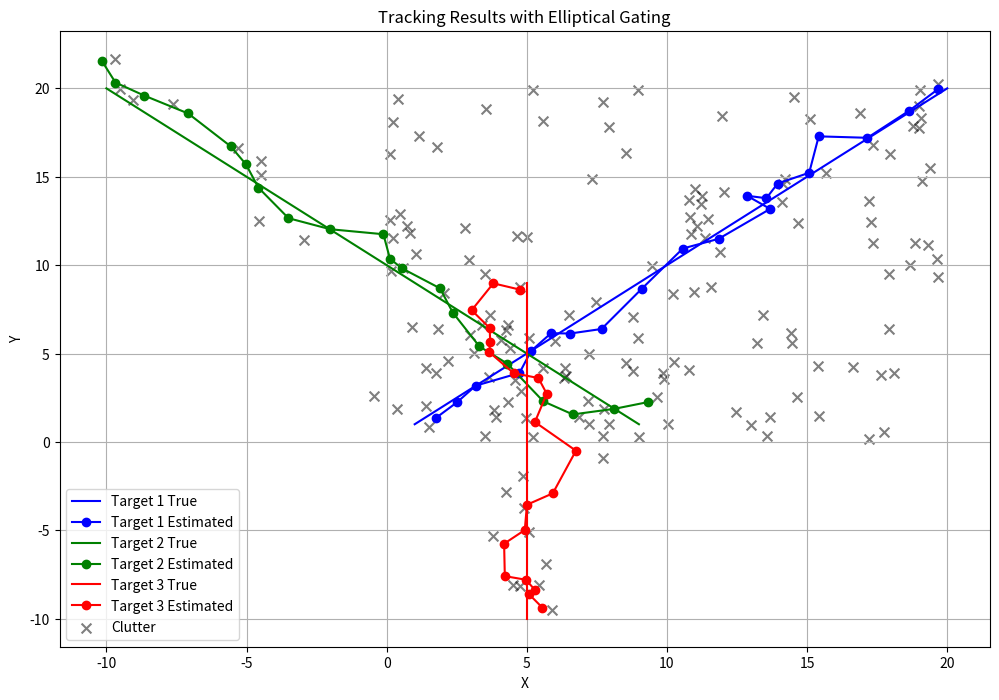

Generate this figure with matplotlib:
import numpy as np
import matplotlib.pyplot as plt
from scipy.stats import multivariate_normal
from scipy.spatial.distance import cdist

# 仿真总时间步数
sum_step = 20

# 目标数量
num_targets = 3

# 杂波（虚警）设置
num_clutter = 5  # 每个时间步中的虚警数量
clutter_range = [0, 20]  # 虚警的测量范围

# 初始状态和协方差矩阵（为每个目标分别设置）
states = [np.array([0, 0, 1, 1]),  # 目标1
          np.array([10, 0, -1, 1]),  # 目标2
          np.array([5, 10, 0, -1])]  # 目标3
covariances = [np.eye(4) * 2 for _ in range(num_targets)]  # 初始状态协方差

# 状态转移矩阵
dt = 1  # 时间间隔
F = np.array([[1, 0, dt, 0],
              [0, 1, 0, dt],
              [0, 0, 1, 0],
              [0, 0, 0, 1]])

# 测量矩阵
H = np.array([[1, 0, 0, 0],
              [0, 1, 0, 0]])

# 测量噪声协方差矩阵
R = np.array([[1, 0],
              [0, 1]])

# 过程噪声协方差矩阵
Q = np.eye(4) * 0.1

# 杂波噪声协方差矩阵
clutter_noise = 10  # 虚警的噪声水平

# 生成真实轨迹和测量值
np.random.seed(42)
true_positions = [[] for _ in range(num_targets)]
measurements = []

for t in range(sum_step):
    # 生成目标的真实轨迹和测量值
    target_measurements = np.zeros((num_targets, 2))
    for i in range(num_targets):
        # 真实轨迹更新
        states[i][0] += states[i][2] * dt
        states[i][1] += states[i][3] * dt
        true_positions[i].append(states[i][:2].copy())

        # 测量值（带噪声）
        measurement = states[i][:2] + np.random.multivariate_normal([0, 0], R)
        target_measurements[i] = measurement

    # 生成杂波（虚警量测）
    clutter_measurements = np.random.uniform(clutter_range[0], clutter_range[1], (num_clutter, 2))

    # 将目标测量和杂波混合
    all_measurements = np.vstack((target_measurements, clutter_measurements))
    np.random.shuffle(all_measurements)  # 随机打乱顺序
    measurements.append(all_measurements) #measurements是20（）个list（array(8X2X1)）8个量测

# 将初始状态重置为 [0, 0, 1, 1] 等
states = [np.array([0, 0, 1, 1]),
          np.array([10, 0, -1, 1]),
          np.array([5, 10, 0, -1])]
covariances = [np.eye(4) * 2 for _ in range(num_targets)]

# 设置椭圆形跟踪门的阈值
gamma = 9.21  # 对应于2自由度，95%的卡方分布阈值

# 卡尔曼滤波跟踪 + JPDA
estimated_positions = [[] for _ in range(num_targets)]

for t in range(sum_step):
    # 预测阶段
    predicted_states = []
    predicted_covariances = []
    for i in range(num_targets):
        state = F.dot(states[i])
        P = F.dot(covariances[i]).dot(F.T) + Q
        predicted_states.append(state)
        predicted_covariances.append(P)

    # 计算关联概率（JPDA）带有椭圆形跟踪门
    num_measurements = measurements[t].shape[0]
    all_association_probs = np.zeros((num_targets, num_measurements))
    for i in range(num_targets):
        S = H.dot(predicted_covariances[i]).dot(H.T) + R
        S_inv = np.linalg.inv(S)
        for j in range(num_measurements):
            innovation = measurements[t][j] - H.dot(predicted_states[i])
            mahalanobis_dist = innovation.T.dot(S_inv).dot(innovation)
            if mahalanobis_dist <= gamma:
                likelihood = multivariate_normal.pdf(innovation, mean=np.zeros(2), cov=S)
                all_association_probs[i, j] = likelihood
            else:
                all_association_probs[i, j] = 0

    # 正规化概率
    all_association_probs /= np.sum(all_association_probs, axis=1, keepdims=True, where=(all_association_probs != 0))

    # 更新阶段
    for i in range(num_targets):
        state_update = np.zeros(4)
        P_update = np.zeros((4, 4))
        for j in range(num_measurements):
            S = H.dot(predicted_covariances[i]).dot(H.T) + R
            K = predicted_covariances[i].dot(H.T).dot(np.linalg.inv(S))
            innovation = measurements[t][j] - H.dot(predicted_states[i])
            state_update += all_association_probs[i, j] * (predicted_states[i] + K.dot(innovation))
            P_update += all_association_probs[i, j] * (predicted_covariances[i] - K.dot(S).dot(K.T))

        states[i] = state_update
        covariances[i] = P_update
        estimated_positions[i].append(states[i][:2].copy())

# 绘制结果
plt.figure(figsize=(12, 8))
colors = ['b', 'g', 'r']
labels = [f'Target {i + 1}' for i in range(num_targets)]

for i in range(num_targets):
    plt.plot(*np.array(true_positions[i]).T, colors[i] + '-', label=f'{labels[i]} True')
    plt.plot(*np.array(estimated_positions[i]).T, colors[i] + 'o-', label=f'{labels[i]} Estimated')

# 绘制杂波
for t in range(sum_step):
    plt.scatter(measurements[t][:, 0], measurements[t][:, 1], c='k', marker='x', s=50, alpha=0.5,
                label='Clutter' if t == 0 else "")

plt.xlabel('X')
plt.ylabel('Y')
plt.title('Tracking Results with Elliptical Gating')
plt.legend()
plt.grid()
plt.show()
